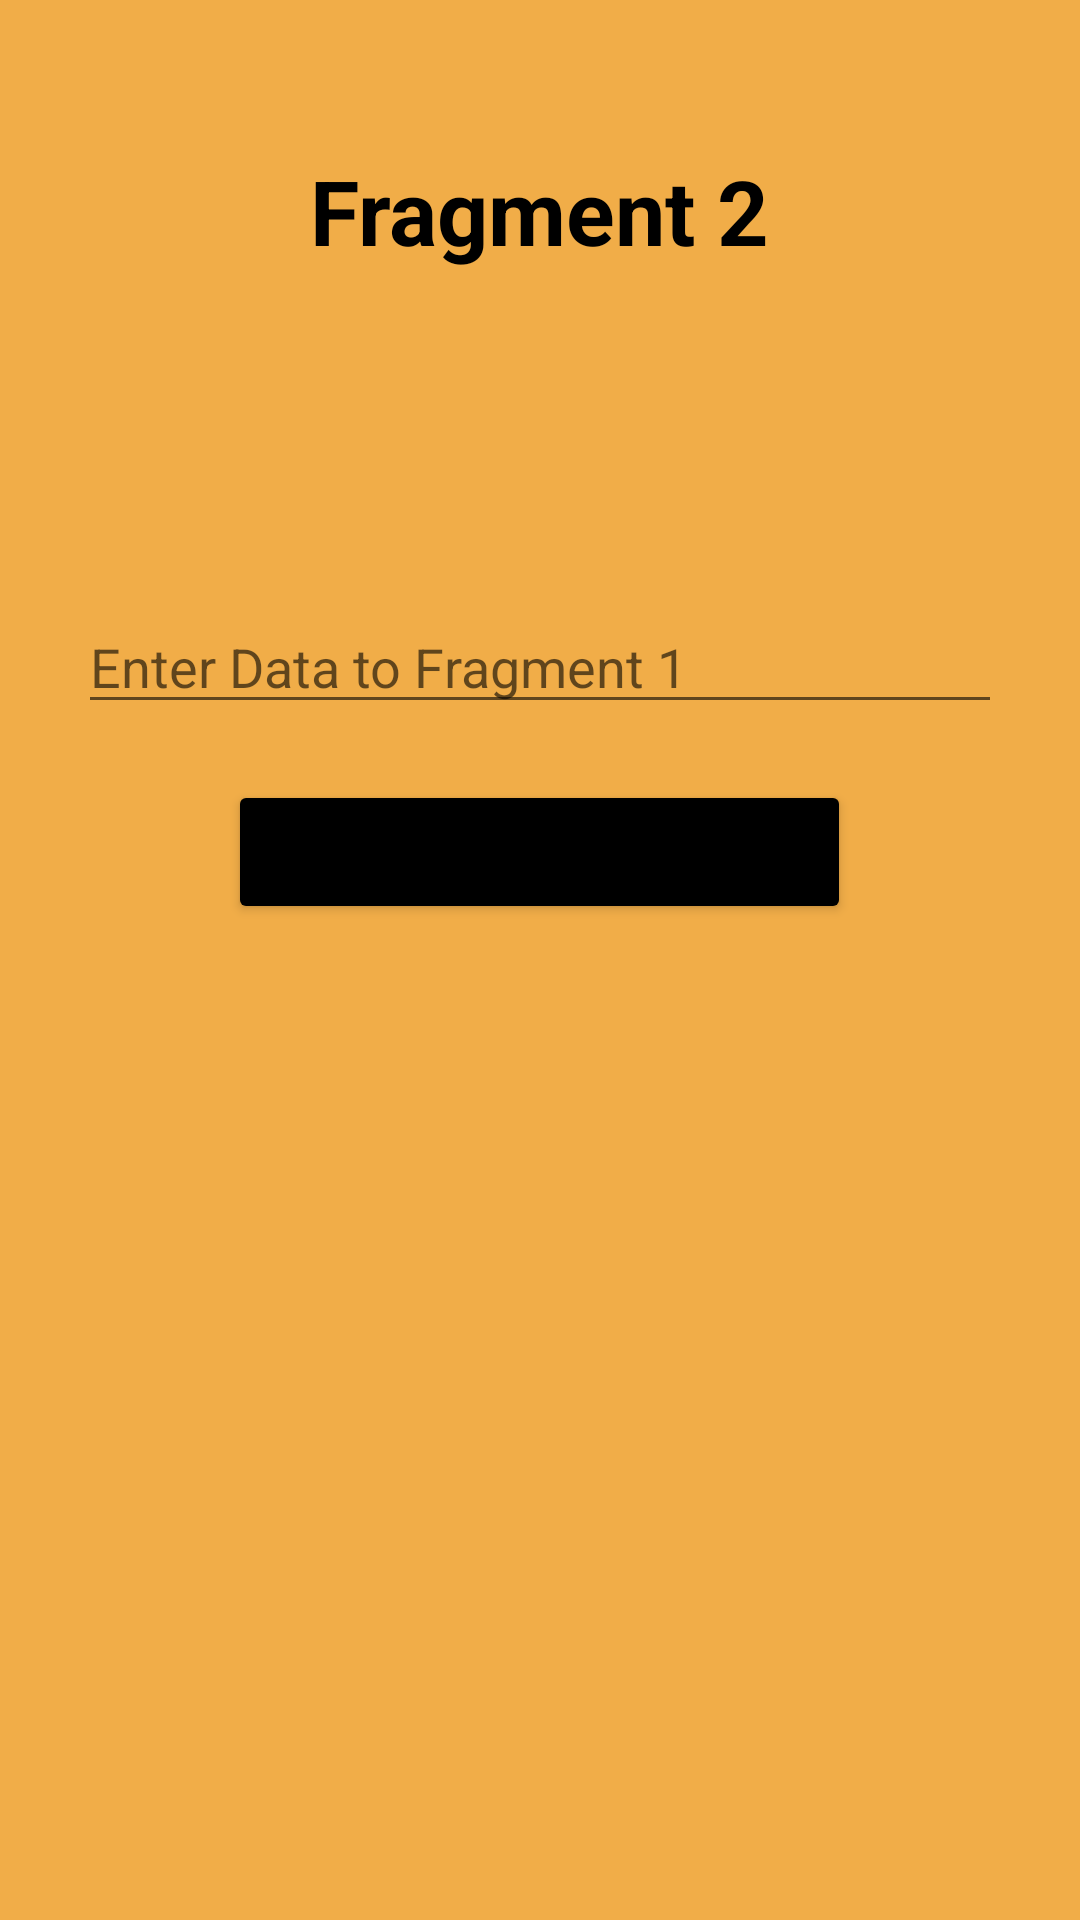

Write the Android layout XML for this screen, with the resource values it uses.
<!-- AndroidManifest.xml: application theme Theme.ActivitiesAndFragments -->
<!-- res/layout/fragment2.xml -->
<?xml version="1.0" encoding="utf-8"?>
<RelativeLayout xmlns:android="http://schemas.android.com/apk/res/android"
    android:layout_width="match_parent"
    android:layout_height="match_parent"
    android:background="@color/fragment2">

    <TextView
        android:layout_width="wrap_content"
        android:layout_height="wrap_content"
        android:textStyle="bold"
        android:text="@string/fragment_2"
        android:textSize="30sp"
        android:layout_centerHorizontal="true"
        android:layout_marginTop="50dp"
        android:textColor="@color/black" />

    <TextView
        android:id="@+id/dataFrom1"
        android:layout_width="wrap_content"
        android:layout_height="wrap_content"
        android:text=""
        android:textSize="26sp"
        android:textColor="@color/black"
        android:layout_centerHorizontal="true"
        android:layout_marginTop="150dp"/>

    <EditText
        android:id="@+id/fragment2Data"
        android:layout_width="match_parent"
        android:layout_height="wrap_content"
        android:layout_marginTop="200dp"
        android:layout_centerHorizontal="true"
        android:layout_marginHorizontal="26dp"
        android:ems="10"
        android:hint="@string/data_to_fragment_1"
        android:inputType="textPersonName"/>

    <Button
        android:id="@+id/sendData2btn"
        android:layout_width="wrap_content"
        android:layout_height="wrap_content"
        android:text="@string/send_data_to_fragment_1"
        android:backgroundTint="@color/black"
        android:layout_centerHorizontal="true"
        android:layout_marginHorizontal="50dp"
        android:layout_marginTop="260dp" />

</RelativeLayout>
<!-- resources referenced by this layout -->
<resources>
  <color name="black">#FF000000</color>
  <color name="fragment2">#F1AD48</color>
  <string name="data_to_fragment_1">Enter Data to Fragment 1</string>
  <string name="fragment_2">Fragment 2</string>
  <string name="send_data_to_fragment_1">Send Data to Fragment 1</string>
  <style name="Theme.ActivitiesAndFragments" parent="Base.Theme.ActivitiesAndFragments" />
  <style name="Base.Theme.ActivitiesAndFragments" parent="Theme.MaterialComponents.DayNight.DarkActionBar">
          
          <item name="colorPrimary">@color/pink</item>
          <item name="colorPrimaryVariant">@color/pink</item>
          <item name="colorOnPrimary">@color/white</item>
          
          <item name="colorSecondary">@color/pink</item>
          <item name="colorSecondaryVariant">@color/pink</item>
          <item name="colorOnSecondary">@color/black</item>
          
          <item name="android:statusBarColor">?attr/colorPrimaryVariant</item>
      </style>
  <color name="pink">#F88379</color>
  <color name="white">#FFFFFFFF</color>
</resources>
